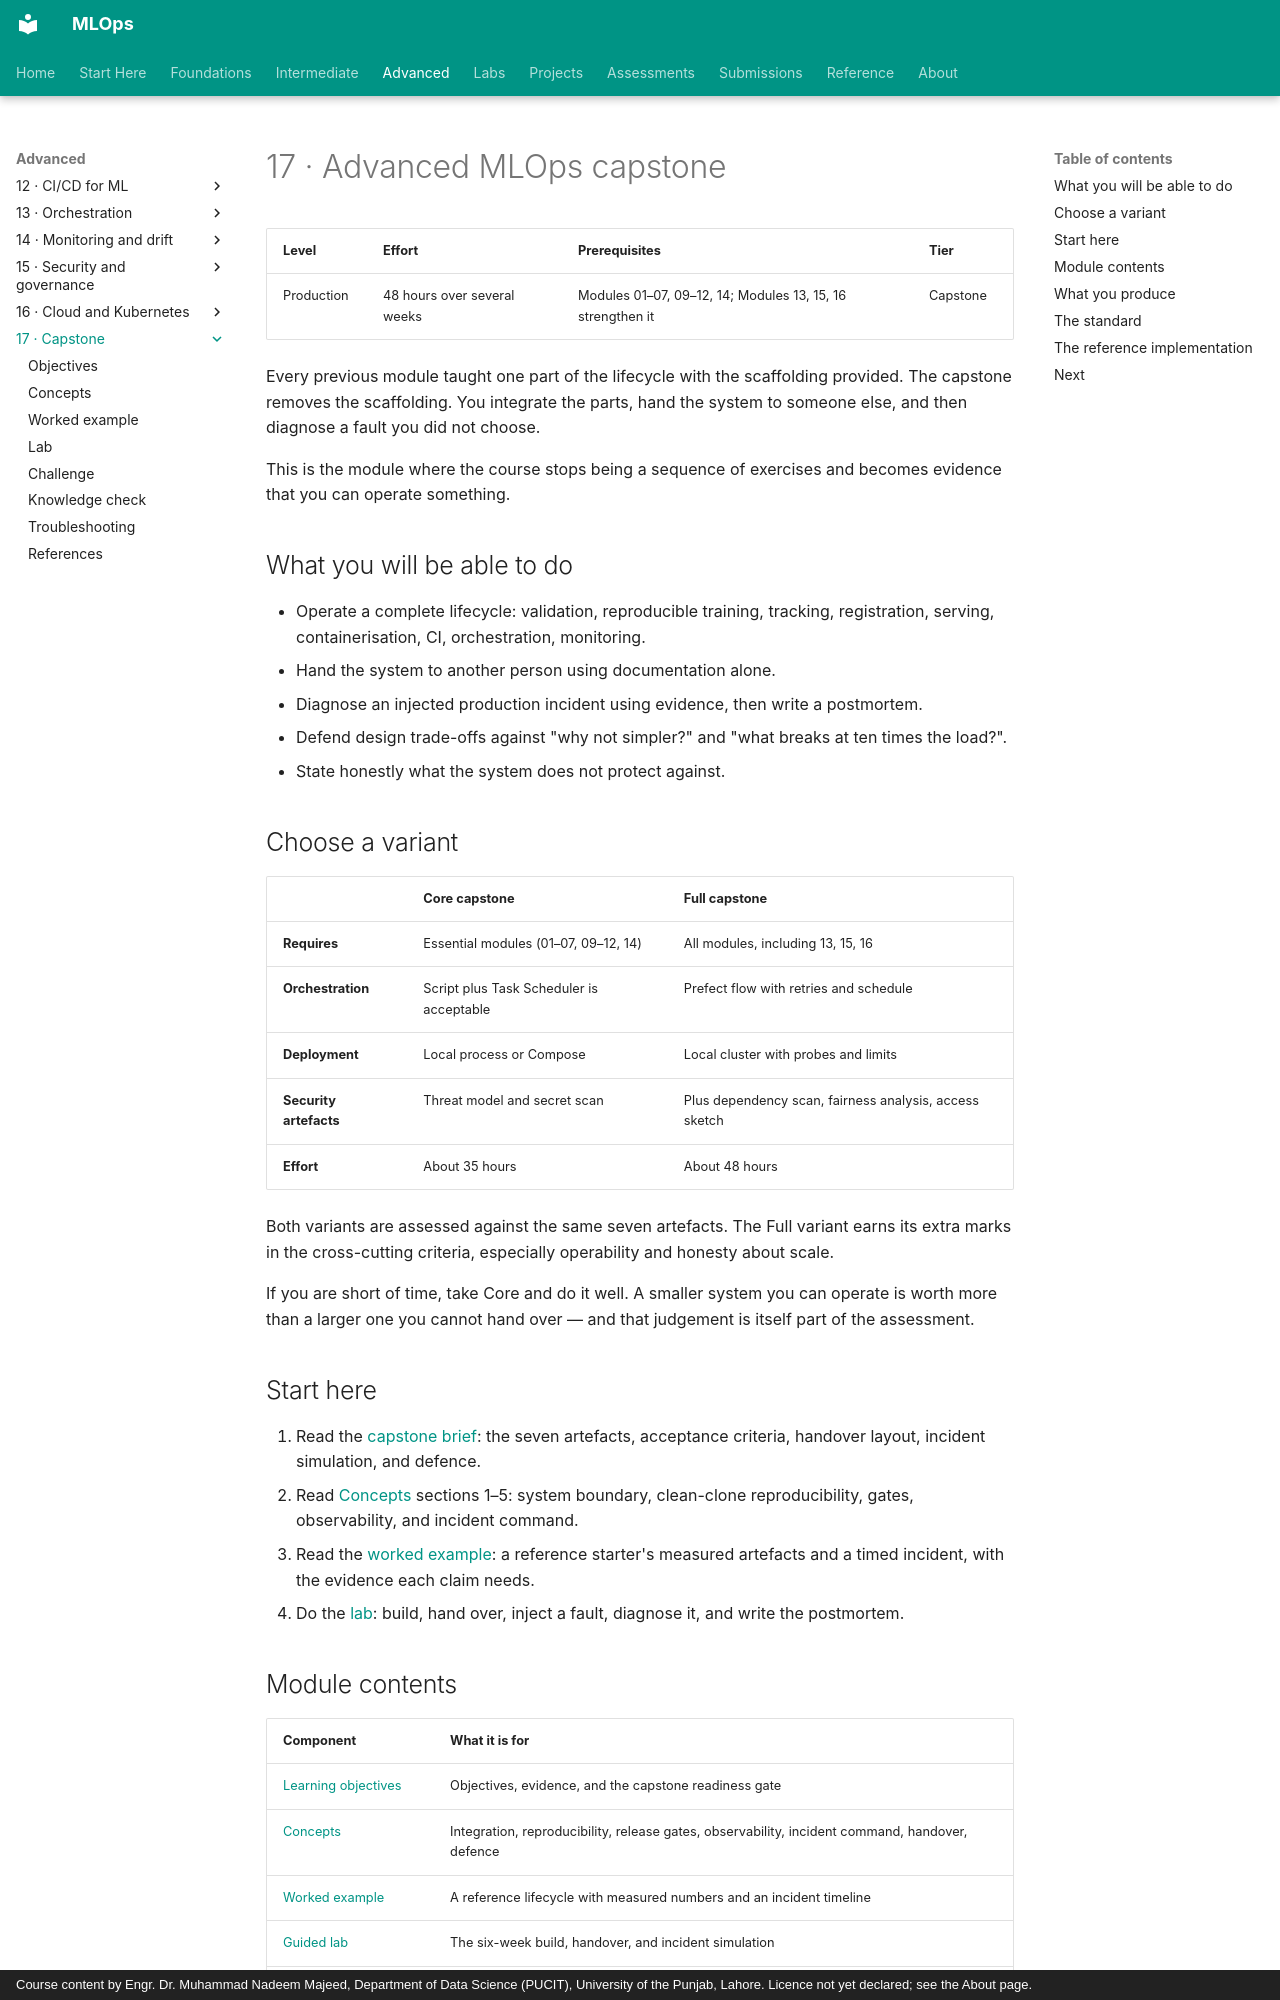

repository: nadeem-majeedch/MLOps · page: modules/17-capstone/index.html · generator: mkdocs · copyright: Course content by Engr. Dr. Muhammad Nadeem Majeed, Department of Data Science (PUCIT), University of the Punjab, Lahore. Licence not yet declared; see the About page.

# 17 · Advanced MLOps capstone

| Level | Effort | Prerequisites | Tier |
|---|---|---|---|
| Production | 48 hours over several weeks | Modules 01–07, 09–12, 14; Modules 13, 15, 16 strengthen it | Capstone |

Every previous module taught one part of the lifecycle with the scaffolding provided. The capstone removes the scaffolding. You integrate the parts, hand the system to someone else, and then diagnose a fault you did not choose.

This is the module where the course stops being a sequence of exercises and becomes evidence that you can operate something.

## What you will be able to do

- Operate a complete lifecycle: validation, reproducible training, tracking, registration, serving, containerisation, CI, orchestration, monitoring.
- Hand the system to another person using documentation alone.
- Diagnose an injected production incident using evidence, then write a postmortem.
- Defend design trade-offs against "why not simpler?" and "what breaks at ten times the load?".
- State honestly what the system does not protect against.

## Choose a variant

| | Core capstone | Full capstone |
|---|---|---|
| **Requires** | Essential modules (01–07, 09–12, 14) | All modules, including 13, 15, 16 |
| **Orchestration** | Script plus Task Scheduler is acceptable | Prefect flow with retries and schedule |
| **Deployment** | Local process or Compose | Local cluster with probes and limits |
| **Security artefacts** | Threat model and secret scan | Plus dependency scan, fairness analysis, access sketch |
| **Effort** | About 35 hours | About 48 hours |

Both variants are assessed against the same seven artefacts. The Full variant earns its extra marks in the cross-cutting criteria, especially operability and honesty about scale.

If you are short of time, take Core and do it well. A smaller system you can operate is worth more than a larger one you cannot hand over — and that judgement is itself part of the assessment.

## Start here

1. Read the [capstone brief](../../projects/capstone.md): the seven artefacts, acceptance criteria, handover layout, incident simulation, and defence.
2. Read [Concepts](concepts.md) sections 1–5: system boundary, clean-clone reproducibility, gates, observability, and incident command.
3. Read the [worked example](worked-example.md): a reference starter's measured artefacts and a timed incident, with the evidence each claim needs.
4. Do the [lab](lab.md): build, hand over, inject a fault, diagnose it, and write the postmortem.
